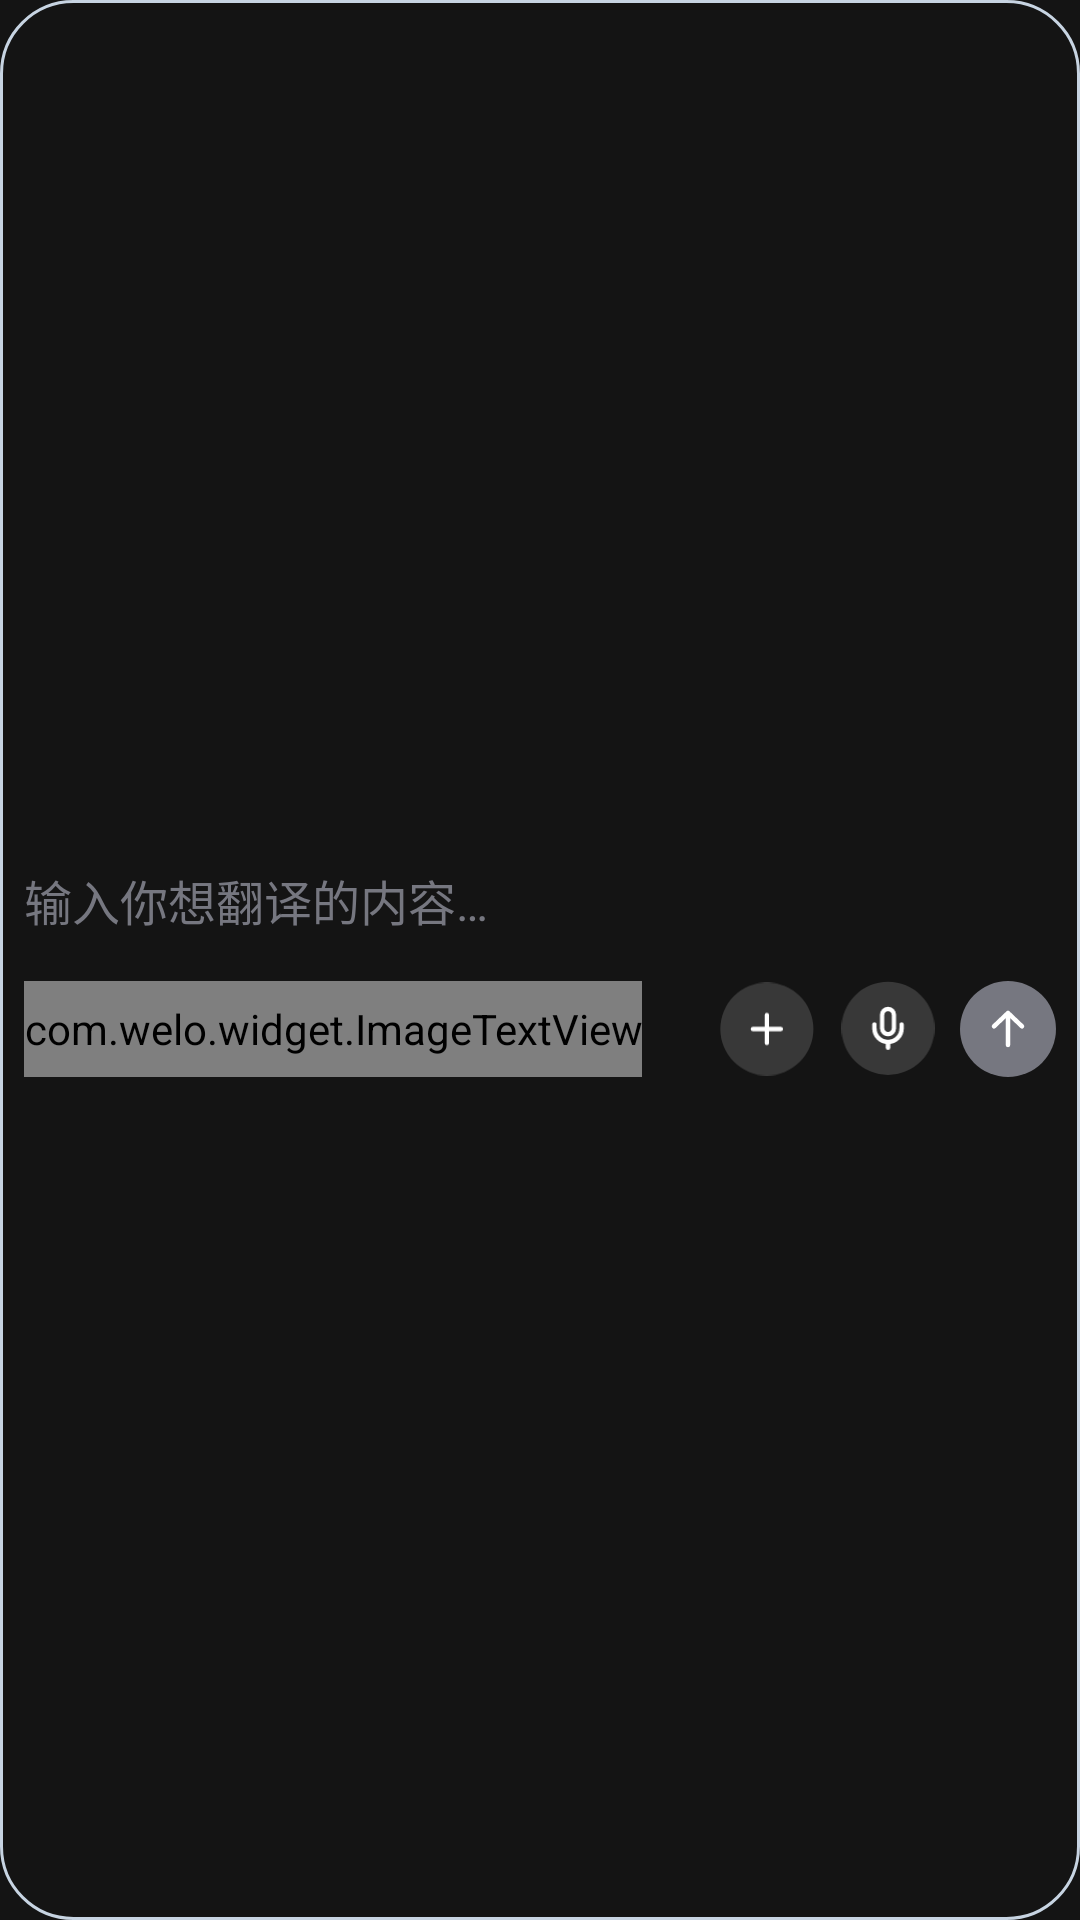

This screen was rendered from an Android layout file. Write that file and the resources it references.
<!-- AndroidManifest.xml: application theme Application.FullscreenTranslucentStatus -->
<!-- res/layout/chat_bar_layout.xml -->
<?xml version="1.0" encoding="utf-8"?>
<androidx.constraintlayout.widget.ConstraintLayout xmlns:android="http://schemas.android.com/apk/res/android"
    xmlns:app="http://schemas.android.com/apk/res-auto"
    android:layout_width="match_parent"
    android:layout_height="wrap_content"
    android:background="@drawable/chat_bar_bg">

    
    <HorizontalScrollView
        android:id="@+id/layout_image_preview"
        android:layout_width="match_parent"
        android:layout_height="@dimen/dp_60"
        android:layout_marginStart="@dimen/dp_8"
        android:layout_marginTop="@dimen/dp_8"
        android:layout_marginEnd="@dimen/dp_8"
        android:padding="@dimen/dp_4"
        android:visibility="gone"
        app:layout_constraintStart_toStartOf="parent"
        app:layout_constraintTop_toTopOf="parent">

        <LinearLayout
            android:id="@+id/image_preview"
            android:layout_width="wrap_content"
            android:clipChildren="true"
            android:layout_height="@dimen/dp_60"
            android:orientation="horizontal" />
    </HorizontalScrollView>


    
    <androidx.constraintlayout.widget.ConstraintLayout
        android:id="@+id/layout_chat_input"
        android:layout_width="0dp"
        android:layout_height="@dimen/dp_94"
        android:paddingStart="@dimen/dp_8"
        android:paddingEnd="@dimen/dp_8"
        app:layout_constraintBottom_toBottomOf="parent"
        app:layout_constraintEnd_toEndOf="parent"
        app:layout_constraintStart_toStartOf="parent"
        app:layout_constraintTop_toBottomOf="@id/layout_image_preview">
        
        <EditText
            android:id="@+id/et_input"
            android:layout_width="match_parent"
            android:layout_height="@dimen/dp_38"
            android:layout_marginTop="@dimen/dp_8"
            android:background="@null"
            android:hint="@string/text_hint"
            android:textColor="@color/white"
            android:textSize="@dimen/sp_16"
            android:textColorHint="@color/hint_text_color"
            app:layout_constraintTop_toTopOf="parent" />

        <androidx.constraintlayout.widget.ConstraintLayout
            android:layout_width="match_parent"
            android:layout_height="@dimen/dp_32"
            android:layout_marginBottom="@dimen/dp_8"
            android:orientation="horizontal"
            app:layout_constraintBottom_toBottomOf="parent">

            <com.welo.widget.ImageTextView
                android:id="@+id/ai_tool_view"
                android:layout_width="wrap_content"
                android:layout_height="match_parent"
                app:layout_constraintLeft_toLeftOf="parent" />

            <ImageView
                android:id="@+id/iv_plus"
                android:layout_width="@dimen/dp_32"
                android:layout_height="@dimen/dp_32"
                android:layout_marginEnd="@dimen/dp_8"
                android:src="@drawable/icon_plus"
                app:layout_constraintRight_toLeftOf="@+id/iv_audio"
                app:layout_constraintTop_toTopOf="parent" />

            <ImageView
                android:id="@+id/iv_audio"
                android:layout_width="@dimen/dp_32"
                android:layout_height="@dimen/dp_32"
                android:layout_marginEnd="@dimen/dp_8"
                android:src="@drawable/icon_audio"
                app:layout_constraintRight_toLeftOf="@+id/iv_send"
                app:layout_constraintTop_toTopOf="parent" />

            <ImageView
                android:id="@+id/iv_send"
                android:layout_width="@dimen/dp_32"
                android:layout_height="@dimen/dp_32"
                android:src="@drawable/icon_send_default"
                app:layout_constraintRight_toRightOf="parent"
                app:layout_constraintTop_toTopOf="parent" />
        </androidx.constraintlayout.widget.ConstraintLayout>

    </androidx.constraintlayout.widget.ConstraintLayout>


    <LinearLayout
        android:id="@+id/layout_voice_input"
        android:layout_width="@dimen/dp_327"
        android:layout_height="@dimen/dp_78"
        android:layout_marginStart="@dimen/dp_8"
        android:layout_marginTop="@dimen/dp_8"
        android:layout_marginBottom="@dimen/dp_8"
        android:background="@drawable/chat_voice_bg"
        android:gravity="center_vertical"
        android:orientation="horizontal"
        android:visibility="gone"
        app:layout_constraintBottom_toBottomOf="parent"
        app:layout_constraintLeft_toLeftOf="parent"
        app:layout_constraintTop_toTopOf="parent">

        <ImageView
            android:id="@+id/iv_back"
            android:layout_width="@dimen/dp_32"
            android:layout_height="@dimen/dp_32"
            android:layout_marginStart="@dimen/dp_16"
            android:src="@drawable/icon_back" />

        <com.welo.widget.WaveformView
            android:id="@+id/view_waveform"
            android:layout_width="@dimen/dp_183"
            android:layout_height="@dimen/dp_20"
            android:layout_marginStart="@dimen/dp_24" />

        <ImageView
            android:id="@+id/iv_ok"
            android:layout_width="@dimen/dp_32"
            android:layout_height="@dimen/dp_32"
            android:layout_marginStart="@dimen/dp_16"
            android:src="@drawable/icon_ok" />
    </LinearLayout>

</androidx.constraintlayout.widget.ConstraintLayout>
<!-- resources referenced by this layout -->
<resources>
  <color name="hint_text_color">#767780</color>
  <color name="white">#FFFFFFFF</color>
  <dimen name="dp_16">16dp</dimen>
  <dimen name="dp_183">183dp</dimen>
  <dimen name="dp_20">20dp</dimen>
  <dimen name="dp_24">24dp</dimen>
  <dimen name="dp_32">32dp</dimen>
  <dimen name="dp_327">327dp</dimen>
  <dimen name="dp_38">38dp</dimen>
  <dimen name="dp_4">4dp</dimen>
  <dimen name="dp_60">60dp</dimen>
  <dimen name="dp_78">78dp</dimen>
  <dimen name="dp_8">8dp</dimen>
  <dimen name="dp_94">94dp</dimen>
  <dimen name="sp_16">16sp</dimen>
  <!-- drawable chat_bar_bg (drawable) -->
  <?xml version="1.0" encoding="utf-8"?>
  <shape xmlns:android="http://schemas.android.com/apk/res/android"
      android:shape="rectangle">
      <solid android:color="#00000000" /> 
      <corners android:radius="@dimen/dp_24" />
      <stroke
          android:width="@dimen/dp_1"
          android:color="#C7D4E2" /> 
  </shape>
  <!-- drawable chat_voice_bg (drawable) -->
  <?xml version="1.0" encoding="utf-8"?>
  <shape xmlns:android="http://schemas.android.com/apk/res/android"
      android:shape="rectangle">
    <solid android:color="#FF884D" /> 
    <corners android:radius="@dimen/dp_16" />
  </shape>
  <!-- drawable icon_ok (drawable) -->
  <vector xmlns:android="http://schemas.android.com/apk/res/android"
      android:width="33dp"
      android:height="33dp"
      android:viewportWidth="33"
      android:viewportHeight="33">
    <path
        android:pathData="M16.113,0.278L16.113,0.278A16,16 0,0 1,32.113 16.278L32.113,16.278A16,16 0,0 1,16.113 32.278L16.113,32.278A16,16 0,0 1,0.113 16.278L0.113,16.278A16,16 0,0 1,16.113 0.278z"
        android:fillColor="#ffffff"/>
    <path
        android:pathData="M21.113,12.528L13.656,20.028L11.113,17.471"
        android:strokeLineJoin="round"
        android:strokeWidth="1.5"
        android:fillColor="#00000000"
        android:strokeColor="#262728"
        android:strokeLineCap="round"/>
  </vector>
  <!-- drawable icon_plus (drawable) -->
  <vector xmlns:android="http://schemas.android.com/apk/res/android"
      android:width="33dp"
      android:height="32dp"
      android:viewportWidth="33"
      android:viewportHeight="32">
    <path
        android:pathData="M16.113,-0.009L16.113,-0.009A16,16 0,0 1,32.113 15.991L32.113,15.991A16,16 0,0 1,16.113 31.991L16.113,31.991A16,16 0,0 1,0.113 15.991L0.113,15.991A16,16 0,0 1,16.113 -0.009z"
        android:fillColor="#ffffff"
        android:fillAlpha="0.16"/>
    <path
        android:pathData="M16.114,11.191L16.114,20.792M20.913,15.991L11.314,15.991"
        android:strokeWidth="1.5"
        android:fillColor="#00000000"
        android:strokeColor="#ffffff"
        android:strokeLineCap="round"/>
  </vector>
  <!-- drawable icon_send_default (drawable) -->
  <vector xmlns:android="http://schemas.android.com/apk/res/android"
      android:width="32dp"
      android:height="32dp"
      android:viewportWidth="32"
      android:viewportHeight="32">
    <path
        android:pathData="M16,0L16,0A16,16 0,0 1,32 16L32,16A16,16 0,0 1,16 32L16,32A16,16 0,0 1,0 16L0,16A16,16 0,0 1,16 0z"
        android:fillColor="#767780"/>
    <path
        android:pathData="M11.333,15.111L16,10.667M16,10.667L20.666,15.111M16,10.667V21.333"
        android:strokeLineJoin="round"
        android:strokeWidth="1.5"
        android:fillColor="#00000000"
        android:strokeColor="#ffffff"
        android:strokeLineCap="round"/>
  </vector>
  <string name="text_hint">输入你想翻译的内容…</string>
  <dimen name="dp_1">1dp</dimen>
  <color name="app_background">#141414</color>
  <color name="colorControlActivated">#FF6727</color>
</resources>
